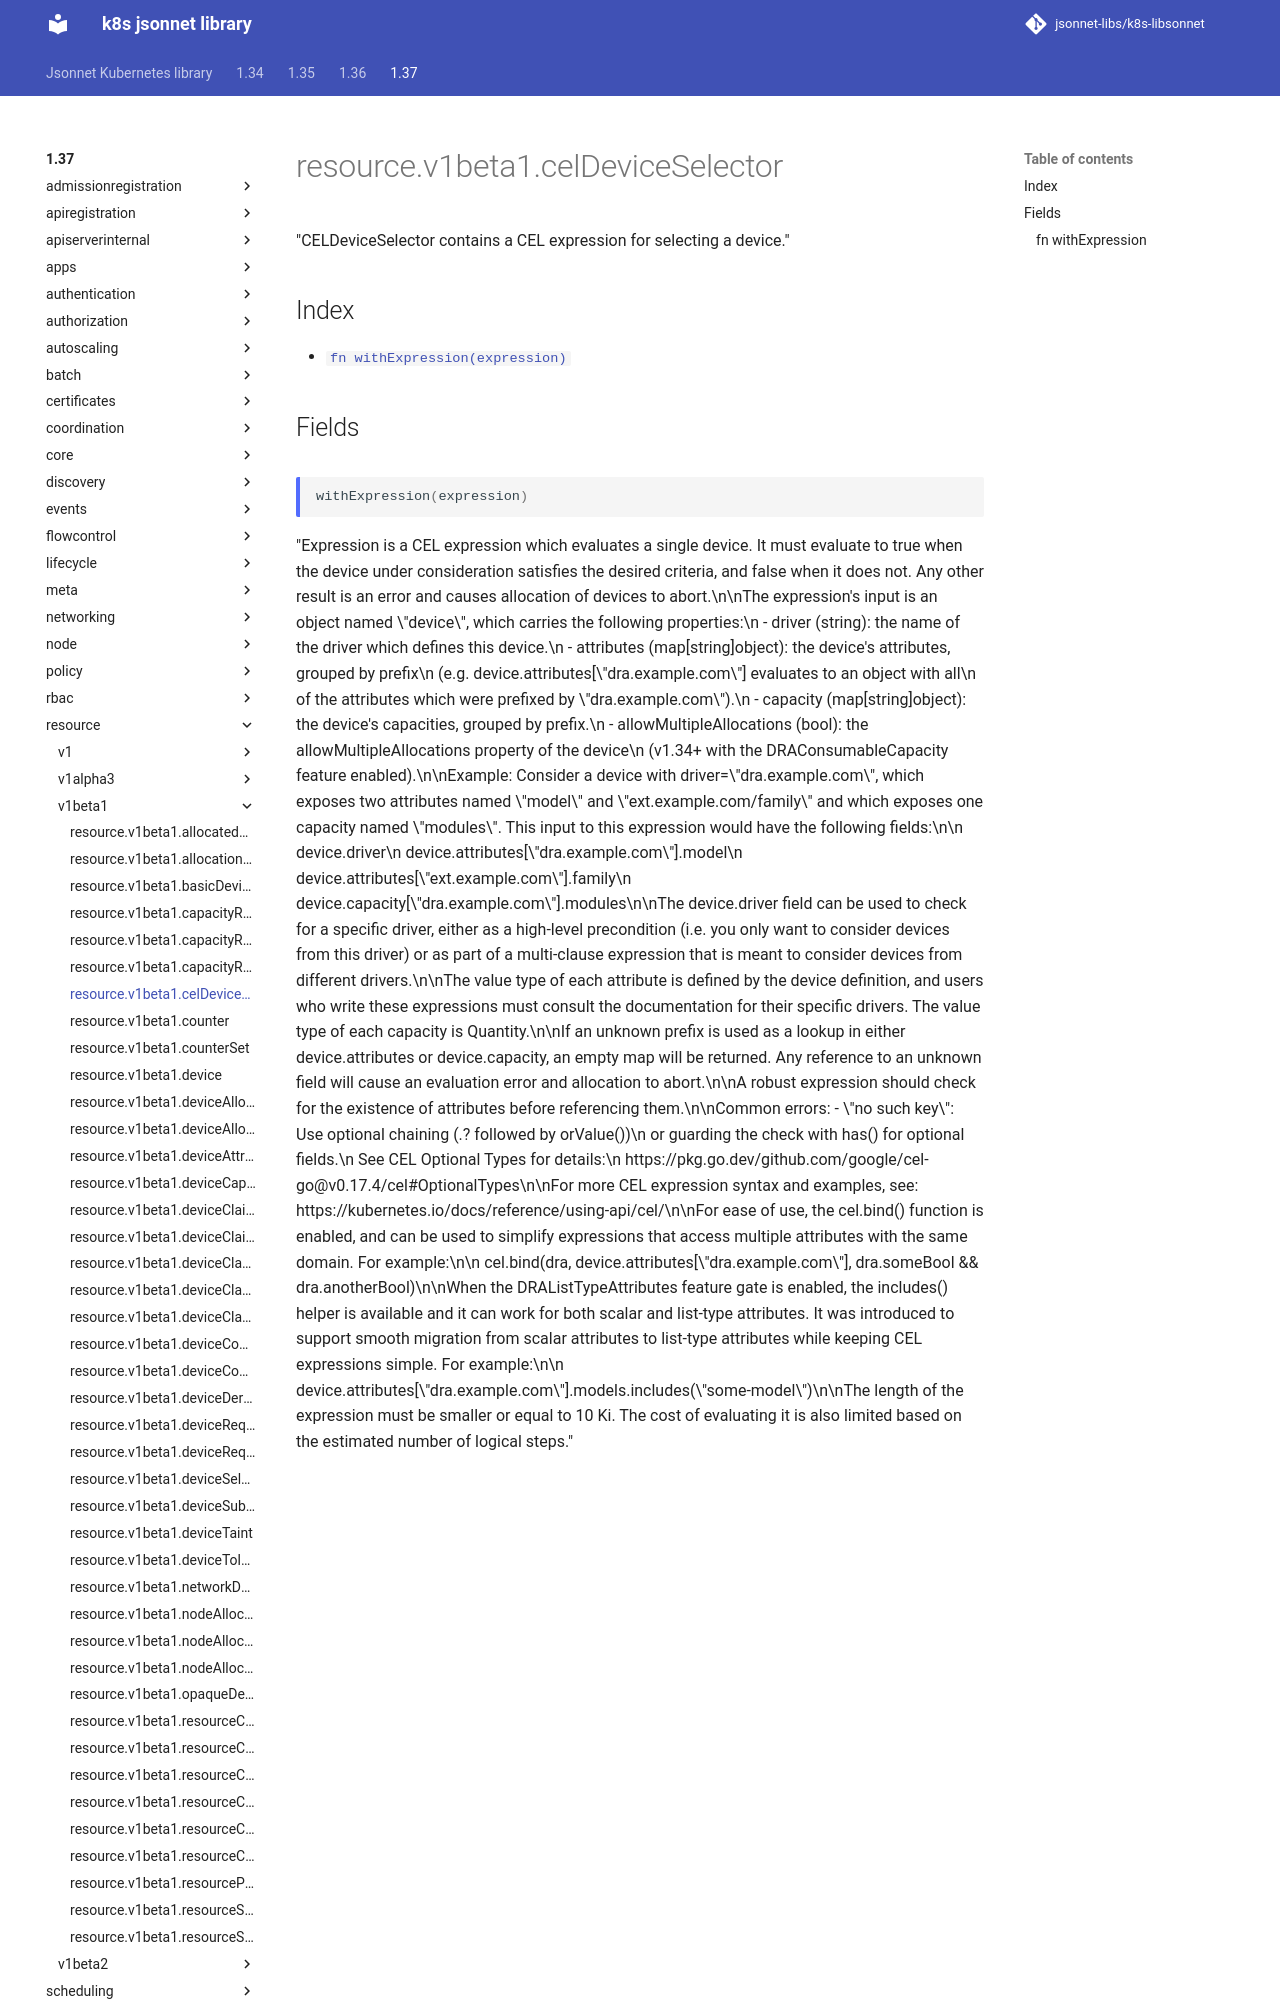

repository: jsonnet-libs/k8s-libsonnet · page: 1.37/resource/v1beta1/celDeviceSelector/index.html · generator: mkdocs

---
permalink: /1.37/resource/v1beta1/celDeviceSelector/
---

# resource.v1beta1.celDeviceSelector

"CELDeviceSelector contains a CEL expression for selecting a device."

## Index

* [`fn withExpression(expression)`](#fn-withexpression)

## Fields
